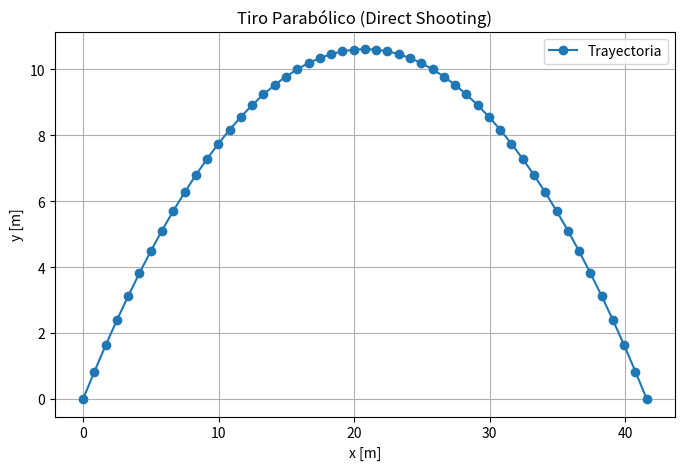

Source code (Python):
import numpy as np
from scipy.optimize import minimize
import matplotlib.pyplot as plt
import time

tiempo_inicio = time.time()
# Parámetros conocidos
g = 9.81         # Gravedad (m/s^2)
v0 = 20.0        # Velocidad inicial (m/s)
theta0 = np.pi/4  # Ángulo inicial (radianes)

# Se utilizará Direct Shooting, donde la única variable de decisión es el tiempo final T.
# Se integrará la trayectoria (con N intervalos) mediante el método de Euler.

def simulate_trajectory(T, N=50):
    dt = T / N
    # Inicialización de la trayectoria
    x = np.zeros(N+1)
    y = np.zeros(N+1)
    vx = v0 * np.cos(theta0)  # vx es constante
    vy = v0 * np.sin(theta0)  # velocidad inicial en y

    # Integración por el método de Euler
    for k in range(N):
        x[k+1] = x[k] + dt * vx
        y[k+1] = y[k] + dt * vy
        vy = vy - dt * g  # la aceleración en x es 0 y en y es -g
    return x, y

# Función objetivo: queremos maximizar la distancia horizontal alcanzada, es decir, x(T).
# Se minimiza el negativo de x(T).
def objective_decision(T):
    x, _ = simulate_trajectory(T[0])
    return -x[-1]

# Restricción: la condición terminal es que y(T)=0 (tocar el suelo)
def constraint_y(T):
    _, y = simulate_trajectory(T[0])
    return y[-1]

# Valor inicial de T (estimado)
T0 = np.array([2.5])

# Definir la restricción
cons = {'type': 'eq', 'fun': constraint_y}

# Resolver la optimización con SLSQP
solution = minimize(objective_decision, T0, constraints=cons, method='SLSQP', options={'disp': True, 'maxiter': 1000})

if solution.success:
    T_opt = solution.x[0]
    print(f"Tiempo óptimo T: {T_opt:.4f} s")
else:
    T_opt = T0[0]
    print("Optimización no convergió; se usa la estimación inicial T")

# Simulación de la trayectoria usando el tiempo óptimo (o la estimación en caso de fallo)
x_traj, y_traj = simulate_trajectory(T_opt)

plt.figure(figsize=(8, 5))
plt.plot(x_traj, y_traj, 'o-', label='Trayectoria')
plt.xlabel('x [m]')
plt.ylabel('y [m]')
plt.title('Tiro Parabólico (Direct Shooting)')
plt.grid(True)
plt.legend()
plt.show()

print(f"Distancia máxima alcanzada: {x_traj[-1]:.2f} m")

tiempo_final = time.time()

tiempo_total = tiempo_final - tiempo_inicio

print(f"Tiempo del programa: {tiempo_total}")
